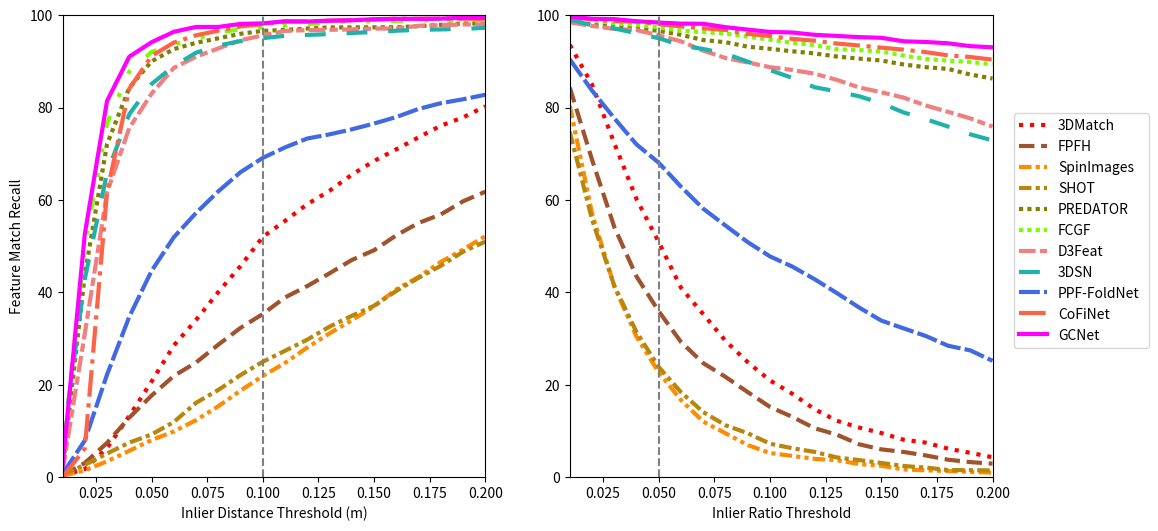

The matplotlib source for this figure:
import matplotlib.pyplot as plt
import numpy as np


linestyle_str = [
    ('solid', 'solid'),  # Same as (0, ()) or '-'
    ('dotted', 'dotted'),  # Same as (0, (1, 1)) or '.'
    ('dashed', 'dashed'),  # Same as '--'
    ('dashdot', 'dashdot')]  # Same as '-.'

linestyle_tuple = [
    ('loosely dotted', (0, (1, 10))),
    ('dotted', (0, (1, 1))),
    ('densely dotted', (0, (1, 1))),

    ('loosely dashed', (0, (5, 10))),
    ('dashed', (0, (5, 5))),
    ('densely dashed', (0, (5, 1))),

    ('loosely dashdotted', (0, (3, 10, 1, 10))),
    ('dashdotted', (0, (3, 5, 1, 5))),
    ('densely dashdotted', (0, (3, 1, 1, 1))),

    ('dashdotdotted', (0, (3, 5, 1, 5, 1, 5))),
    ('loosely dashdotdotted', (0, (3, 10, 1, 10, 1, 10))),
    ('densely dashdotdotted', (0, (3, 1, 1, 1, 1, 1))),
    ('extra1', (0, (4, 1, 2, 1)))]

x = np.linspace(0.01, 0.2, 20)
threedmatch = np.array(
    [0.34988788, 1.735477, 6.3130245, 13.2243185, 20.68582, 28.49041, 34.01513, 40.062992, 45.687683, 52.00012,
     55.463696, 59.081406, 61.986275, 65.45967, 68.43626, 70.95725, 73.55156, 76.07139, 77.85846, 80.27285])
fpfh = np.array(
    [0.32518435, 3.0640497, 7.408897, 12.879427, 17.654156, 21.894594, 24.814766, 28.676664, 32.31617, 35.307827,
     38.895893, 41.363243, 44.120644, 47.001804, 49.11531, 52.33542, 55.02593, 56.853123, 59.70479, 61.781036])
spinimages = np.array(
    [0.2650882, 1.4736623, 3.4342945, 5.703008, 8.022694, 9.878324, 12.34205, 15.342176, 18.735947, 21.89705, 24.729364,
     28.054333, 31.125975, 33.943203, 36.965153, 40.642887, 43.33119, 46.57485, 49.260128, 52.152588])
shot = np.array(
    [0.47008017, 2.6745644, 5.1028447, 7.4799767, 9.238545, 11.927085, 16.089037, 18.879076, 22.094217, 24.974531,
     27.351418, 29.76674, 32.573856, 34.916573, 37.086315, 40.306644, 43.138355, 45.73636, 48.786892, 50.972153])
predator = np.array(
    [1.598646, 43.764183, 72.060312, 84.277961, 90.004648, 92.64463, 94.014723, 94.990602, 95.96624, 96.601441,
     96.806433, 97.099785, 97.35597, 97.35597, 97.380674, 97.380674, 97.611186, 97.90688, 98.178721, 98.238818])
fcgf = np.array(
    [4.135307, 50.302743, 76.513382, 87.786066, 92.033676, 93.6785, 94.900559, 96.311261, 96.912816, 97.353521,
     97.738293, 98.016699, 98.573519, 98.633615, 98.676423, 98.731733, 98.854555, 98.854555, 98.854555, 98.99945])
d3feat = np.array(
    [1.326839, 31.021349, 61.608349, 75.575873, 82.991841, 88.585381, 91.007284, 92.794678, 94.556689, 95.631483,
     96.580489, 96.768193, 96.8176, 96.920505, 97.085318, 97.128126, 97.695815, 97.816008, 97.985607, 97.985607])
dsn = np.array(
    [6.925493, 42.819659, 65.908609, 78.549499, 85.100889, 88.986995, 91.870439, 93.402519, 94.398583, 95.019629, 
    95.537113, 95.72003, 95.900319, 96.135917, 96.358351, 96.631008, 96.831329, 96.911342, 97.031535, 97.249845])
ppffold = np.array(
    [0.6783977, 7.9283724, 22.183943, 34.720436, 44.628433, 51.92579, 57.17631, 61.85746, 66.01428, 69.106926, 71.37115,
     73.30209, 74.196884, 75.28364, 76.539635, 77.94661, 79.70165, 80.93724, 81.7935, 82.764626])
cofinet = np.array(
    [ 0.       ,  6.1493262, 61.6405896, 84.110013 , 91.1524802, 94.0575963, 95.6404122, 96.636305 , 97.5596297, 98.0637688,
     98.5893126, 98.6494088, 98.7951213, 98.8980257, 99.018218 , 99.2184236, 99.2184236, 99.2184236, 99.2184236, 99.2184236])
ngenet = np.array([ 2.2959765, 52.5827081, 81.422583 , 91.0088155, 94.1351968, 96.3979454, 97.4483312, 97.4531176, 98.103794 , 98.2191998,
       98.6839846, 98.6123493, 98.8222816, 98.8897934, 99.1328072, 99.2029295, 99.2054049, 99.2523366, 99.4286554, 99.4352543])

fig = plt.figure(figsize=(12, 6), dpi=180)
ax1 = plt.subplot(121)
plt.xlabel("Inlier Distance Threshold (m)")
plt.ylabel("Feature Match Recall")
plt.plot(x, threedmatch, color='r', linewidth=3, linestyle='dotted')
plt.plot(x, fpfh, color='sienna', linewidth=3, linestyle='dashed')
plt.plot(x, spinimages, color='darkorange', linewidth=3, linestyle=linestyle_tuple[11][-1])
plt.plot(x, shot, color='darkgoldenrod', linewidth=3, linestyle=linestyle_tuple[8][-1])
plt.plot(x, predator, color='olive', linewidth=3, linestyle=linestyle_tuple[1][-1])
plt.plot(x, fcgf, color='lawngreen', linewidth=3, linestyle=linestyle_tuple[9][-1])
plt.plot(x, d3feat, color='lightcoral', linewidth=3, linestyle=linestyle_tuple[12][-1])
plt.plot(x, dsn, color='lightseagreen', linewidth=3, linestyle=linestyle_tuple[4][-1])
plt.plot(x, ppffold, color='royalblue', linewidth=3, linestyle=linestyle_tuple[5][-1])
plt.plot(x, cofinet, color='tomato', linewidth=3, linestyle='dashdot')
plt.plot(x, ngenet, color='magenta', linewidth=3, linestyle='solid')
plt.vlines(0.10, 0, 100, colors="gray", linestyles="dashed")  # vertical gray line
plt.xlim((0.01, 0.2))
plt.ylim((0, 100))

ax2 = plt.subplot(122)
plt.xlabel("Inlier Ratio Threshold")
threedmatch_ = np.array(
    [93.57423, 84.989296, 72.26616, 60.18662, 50.84514, 40.988052, 35.264496, 29.492676, 24.875406, 20.927317,
     18.053923, 14.7144, 12.210866, 10.735968, 9.550746, 8.107913, 7.4702764, 6.172435, 5.2574573, 4.3098807])
fpfh_ = np.array(
    [84.33316, 68.71096, 54.144688, 43.4266, 35.885315, 29.24774, 24.669365, 21.693983, 18.398415, 15.19658, 13.052581,
     10.593815, 9.197111, 7.121167, 6.0142927, 5.459413, 4.7025414, 3.7748396, 3.2582376, 2.9224794])
spinimages_ = np.array(
    [80.370415, 57.09011, 41.317715, 30.377916, 22.666761, 16.668486, 12.008004, 9.49888, 6.9450083, 5.2102103,
     4.6000204, 3.9652426, 3.6801224, 2.8298047, 2.4588833, 1.6771933, 1.4722013, 1.3379945, 1.1484778, 0.9681894])
shot_ = np.array(
    [74.7338, 55.754692, 41.421146, 31.38755, 23.82493, 18.377901, 14.077372, 11.229745, 9.498036, 7.2400875, 6.259093,
     5.4715004, 4.264607, 3.6964087, 3.070859, 2.418819, 2.0778346, 1.5370839, 1.5123804, 1.4522841])
predator_ = np.array(
    [98.859889, 97.909077, 97.500866, 97.125458, 96.601441, 95.734758, 94.609147, 94.146195, 93.172484, 92.713764,
     92.183001, 91.71345, 91.044471, 90.592342, 90.185631, 89.322503, 88.736845, 88.36471, 87.145778, 86.287232])
fcgf_ = np.array(
    [99.526474, 98.940171, 98.226632, 97.884006, 97.353521, 96.627542, 96.318829, 96.029037, 95.339938, 94.679256,
     93.99646, 93.517994, 92.618115, 92.43327, 92.128233, 91.267739, 90.514984, 90.144248, 89.87309, 89.340131])
d3feat_ = np.array(
    [98.452534, 97.660423, 97.020136, 96.768193, 95.631483, 94.327522, 92.314021, 90.721366, 89.756974, 88.743718,
     88.126642, 87.331697, 85.993739, 84.35534, 83.309026, 82.154434, 80.440724, 79.07386, 77.657352, 75.881642])
dsn_ = np.array(
    [99.053496, 97.806905, 97.138431, 96.063319, 95.019629, 93.43627, 92.676226, 91.676057, 89.926433, 88.093154, 86.428362,
     84.396438, 83.500374, 82.442937, 80.94519, 78.946443, 77.480061, 75.891795, 74.209464, 72.884469])
ppffold_ = np.array(
    [90.44259, 83.66921, 77.68714, 72.016045, 68.04171, 62.860317, 58.093655, 54.45246, 50.859642, 47.77691, 45.581078,
     42.854107, 39.8563, 36.73241, 33.889057, 32.212887, 30.558687, 28.446907, 27.44521, 25.17946])
cofinet_ = np.array(
     [99.5437618, 99.1583275, 98.674929 , 98.6321208, 98.0637688, 97.5596297, 97.1585488, 96.7813547, 95.9402301, 95.4706589,
      94.8710045, 94.4715556, 93.8568359, 93.4439539, 92.976464, 92.5283043, 91.9945671, 91.2894446, 90.9440743, 90.36093])
ngenet_ = np.array(
    [99.6064872, 99.2136372, 99.1454626, 98.6791982, 98.4062411, 98.1716052, 98.1335834, 97.4019246, 96.8714405, 96.3678561,
    96.2485274, 95.7483501, 95.5010978, 95.2512231, 95.0998699, 94.3443617, 94.1912335, 93.9154229, 93.2886161, 93.0445291])

plt.plot(x, threedmatch_, color='r', linewidth=3, label='3DMatch', linestyle='dotted')
plt.plot(x, fpfh_, color='sienna', linewidth=3, label='FPFH', linestyle='dashed')
plt.plot(x, spinimages_, color='darkorange', linewidth=3, label='SpinImages', linestyle=linestyle_tuple[11][-1])
plt.plot(x, shot_, color='darkgoldenrod', linewidth=3, label='SHOT', linestyle=linestyle_tuple[8][-1])
plt.plot(x, predator_, color='olive', linewidth=3, label='PREDATOR', linestyle=linestyle_tuple[1][-1])
plt.plot(x, fcgf_, color='lawngreen', linewidth=3, label='FCGF', linestyle=linestyle_tuple[2][-1])
plt.plot(x, d3feat_, color='lightcoral', linewidth=3, label='D3Feat', linestyle=linestyle_tuple[12][-1])
plt.plot(x, dsn_, color='lightseagreen', linewidth=3, label='3DSN', linestyle=linestyle_tuple[4][-1])
plt.plot(x, ppffold_, color='royalblue', linewidth=3, label='PPF-FoldNet', linestyle=linestyle_tuple[5][-1])
plt.plot(x, cofinet_, color='tomato', linewidth=3, label='CoFiNet', linestyle='dashdot')
plt.plot(x, ngenet_, color='magenta', linewidth=3, label='GCNet', linestyle='solid')
plt.vlines(0.05, 0, 100, colors="gray", linestyles="dashed")
plt.xlim((0.01, 0.2))
plt.ylim((0, 100))

plt.legend(bbox_to_anchor=(1.05, 0.28, 0.32, 0.5), loc=4,
           ncol=1, mode="expand", borderaxespad=0.)

fig.savefig('fig.pdf', dpi=1200, format='pdf', bbox_inches='tight')

plt.show()
